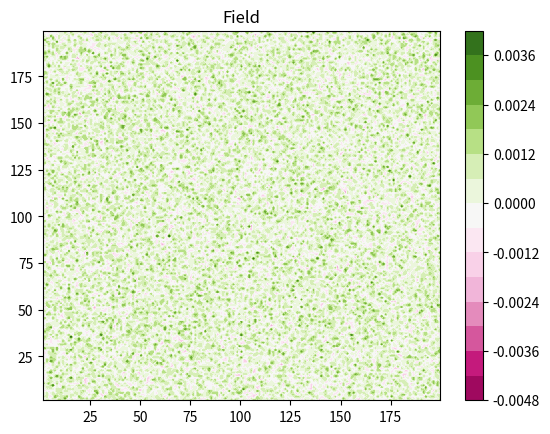

Here is the Python script that generated this plot:
__author__ = 'gustaf'


"""
Generates Start values for phase field simulation and
plots result
"""

import matplotlib.pyplot as plt
from matplotlib.colors import BoundaryNorm
from matplotlib.ticker import MaxNLocator
import numpy as np


# make these smaller to increase the resolution
dx, dy = 1, 1

#Grid size
number_of_grid_points = 200

# generate 2 2d grids for the x & y bounds
y, x = np.mgrid[slice(1, number_of_grid_points + dy, dy),
                slice(1, number_of_grid_points + dx, dx)]


#z = np.sin(x) ** 10 + np.cos(10 + y * x) * np.cos(x)
mu, sigma = 0, 0.001 # mean and standard deviation
z = np.random.normal(mu, sigma, x.shape)


# x and y are bounds, so z should be the value *inside* those bounds.
# Therefore, remove the last value from the z array.
z = z[:-1, :-1]
levels = MaxNLocator(nbins=15).tick_values(z.min(), z.max())


# pick the desired colormap, sensible levels, and define a normalization
# instance which takes data values and translates those into levels.
cmap = plt.get_cmap('PiYG')
norm = BoundaryNorm(levels, ncolors=cmap.N, clip=True)

# set the limits of the plot to the limits of the data

#p contours are *point* based plots, so convert our bound into point
# centers
#plt.contourf(x[:-1, :-1] + dx / 2.,
#             y[:-1, :-1] + dy / 2., z,
#             cmap=cmap)

plt.contourf(x[:-1, :-1] + dx / 2., y[:-1, :-1] + dy / 2., z, levels=levels,cmap=cmap)


plt.colorbar()
plt.title('Field')


plt.show()